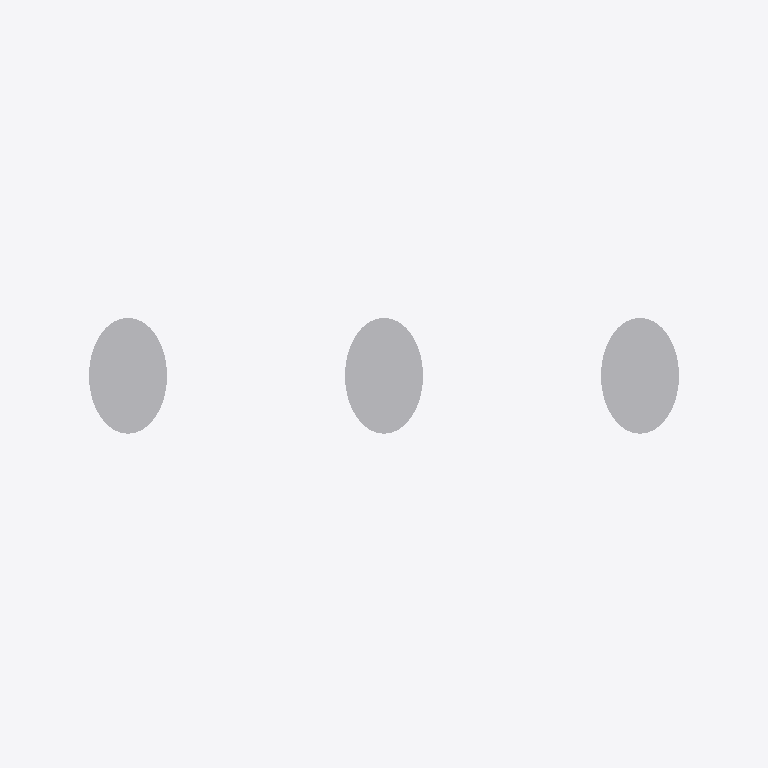
Plan cut of the same IFC building model at storey 'Implantacion conceptual' (level 0.00 m, cut at 1.40 m), seen from above with north up, elements coloured by IFC class (only those large enough to see are counted): 3 other elements (light grey). Cut surfaces are drawn darker.
Extent 6.0 m × 2.6 m × 6.4 m (x, y, z). Storeys (1): Implantacion conceptual at 0.00 m. Elements (16): 16 IfcBuildingElementProxy.

HEADER;
FILE_DESCRIPTION(('Diseno conceptual sintetico DRAFT'),'2;1');
FILE_NAME('BC-CY103-A.ifc','2026-11-16T00:00:00',('TrazIA-3D'),('TrazIA-3D'),'TrazIA-3D','TrazIA-3D','DRAFT');
FILE_SCHEMA(('IFC4'));
ENDSEC;
DATA;
#7=IFCPROJECT('37f$qG8c7nxiTr4CArUpaT',$,'BC-CY103','Diseno conceptual sintetico',$,'Separador multiciclónico de tres cámaras','DRAFT',(#6),#5);
#8=IFCSITE('3ZntJL0EmHKYOWhCtrgCh3',$,'Catalogo sintetico',$,$,#3,$,$,.ELEMENT.,$,$,$,$,$);
#9=IFCBUILDING('2hGzMUUSxGHv23HcHUofY3',$,'Equipos de proceso',$,$,#3,$,$,.ELEMENT.,$,$,$);
#10=IFCBUILDINGSTOREY('0sOuBxlvKOp6iF4rVgboZw',$,'Implantacion conceptual',$,$,#3,$,$,.ELEMENT.,0.0);
#23=IFCBUILDINGELEMENTPROXY('0n3qOxk337FUqhDQ6V$mMl',$,'Ciclón 1 - cono','Componente exterior conceptual DRAFT','cyclone',#3,#22,'BC-CY103',$);
#48=IFCBUILDINGELEMENTPROXY('33JeXMv1k$BiCl3zlEn31H',$,'Ciclón 2 - cono','Componente exterior conceptual DRAFT','cyclone',#3,#47,'BC-CY103',$);
#73=IFCBUILDINGELEMENTPROXY('1zUcaEMIKZKRafPGxQWgUt',$,'Ciclón 3 - cono','Componente exterior conceptual DRAFT','cyclone',#3,#72,'BC-CY103',$);
ENDSEC;
